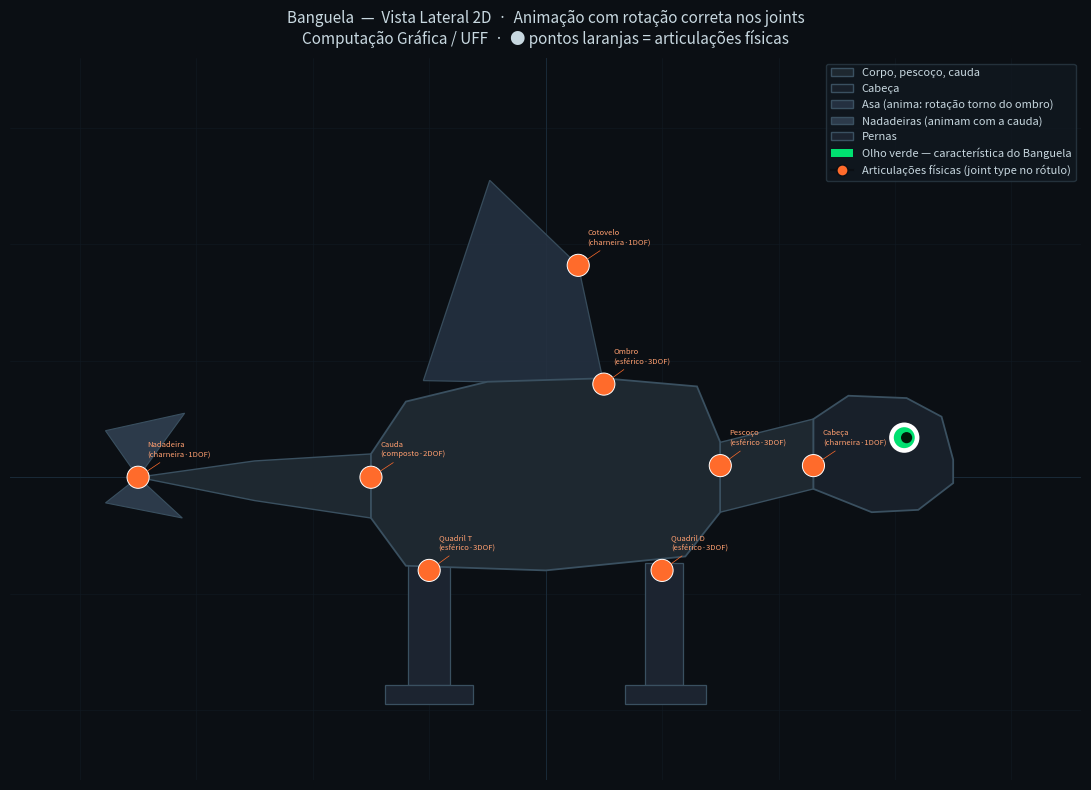

This chart was generated by the following Python code:
"""
==============================================================================
Banguela 2D — Vista Lateral Animada  (VERSÃO ATUALIZADA)
Computação Gráfica - UFF  |  Aluno: Igor Ribeiro

DIFERENÇAS em relação à versão original:
  ✓ Vista lateral (perfil) — não mais de cima
  ✓ Corpo correto: cabeça, pescoço, torso, cauda, pernas, asas
  ✓ Olho verde característico do Banguela
  ✓ Animação usa ROTAÇÃO em torno do joint (matriz correta)
    → antes: escala no eixo Y (incorreto fisicamente)
    → agora: R = T(joint) · Rθ · T(-joint)  (correto)
  ✓ Articulações exibidas com tipo e DOF

Execute: python banguela_2d_atualizado.py
==============================================================================
"""
import sys, io
import numpy as np
import matplotlib.pyplot as plt
import matplotlib.animation as anim
from matplotlib.patches import Polygon, Circle, FancyArrowPatch
from matplotlib.patches import Patch as LPatch
import matplotlib.lines as mlines

sys.stdout = io.TextIOWrapper(sys.stdout.buffer, encoding="utf-8", errors="replace")

# =============================================================================
# TRANSFORMAÇÕES 2D EM COORDENADAS HOMOGÊNEAS (matriciais — corretas)
# =============================================================================

def T(tx, ty):
    """Matriz de translação 3×3 homogênea"""
    return np.array([[1, 0, tx],
                     [0, 1, ty],
                     [0, 0,  1]], dtype=float)

def R(theta):
    """Matriz de rotação 3×3 homogênea"""
    c, s = np.cos(theta), np.sin(theta)
    return np.array([[ c, -s, 0],
                     [ s,  c, 0],
                     [ 0,  0, 1]], dtype=float)

def rodar_em_torno(pts, cx, cy, theta):
    """
    Rotaciona os pontos em torno de (cx, cy) por theta radianos.
    Composição correta:  M = T(cx,cy) · R(θ) · T(-cx,-cy)
    """
    M     = T(cx, cy) @ R(theta) @ T(-cx, -cy)
    pts_h = np.hstack([pts, np.ones((len(pts), 1))])
    return (M @ pts_h.T).T[:, :2]

# =============================================================================
# GEOMETRIA BASE — pose de repouso, vista lateral (plano XY)
# Dragão olha para a direita (+X). Y = cima. Unidades em metros.
# =============================================================================

# ── Corpo (torso) ─────────────────────────────────────────────────────────────
corpo_pts = np.array([
    [ 1.50,  0.30], [ 1.30,  0.78], [ 0.50,  0.85],
    [-0.50,  0.82], [-1.20,  0.65], [-1.50,  0.20],
    [-1.50, -0.35], [-1.20, -0.76], [ 0.00, -0.80],
    [ 1.20, -0.68], [ 1.50, -0.30],
])

# ── Pescoço ──────────────────────────────────────────────────────────────────
pescoco_pts = np.array([
    [1.50,  0.30], [2.30,  0.50],
    [2.30, -0.10], [1.50, -0.30],
])

# ── Cabeça (Banguela — larga e achatada) ─────────────────────────────────────
cabeca_pts = np.array([
    [2.30,  0.50], [2.60,  0.70], [3.10,  0.68], [3.40,  0.52],
    [3.50,  0.15], [3.50, -0.05], [3.20, -0.28], [2.80, -0.30],
    [2.30, -0.10],
])

# ── Perna dianteira (direita, visível de perfil) ──────────────────────────────
perna_f_pts = np.array([
    [0.85, -0.74], [0.85, -1.78], [1.18, -1.78], [1.18, -0.74],
])
pe_f_pts = np.array([
    [0.68, -1.78], [0.68, -1.95], [1.38, -1.95], [1.38, -1.78],
])

# ── Perna traseira (direita, visível de perfil) ───────────────────────────────
perna_r_pts = np.array([
    [-1.18, -0.74], [-1.18, -1.78], [-0.82, -1.78], [-0.82, -0.74],
])
pe_r_pts = np.array([
    [-1.38, -1.78], [-1.38, -1.95], [-0.62, -1.95], [-0.62, -1.78],
])

# ── Asa (quadrilátero completo — braço + membrana como corpo rígido 2D) ───────
# Gira em torno do OMBRO  (0.50, 0.80)
OMBRO = np.array([0.50, 0.80])

asa_pts = np.array([
    [ 0.50,  0.80],   # ombro  (joint — ponto fixo)
    [ 0.28,  1.82],   # cotovelo
    [-0.48,  2.55],   # ponta da asa (wingtip)
    [-1.05,  0.83],   # ancoragem traseira no tronco
])

# ── Cauda (corpo rígido que gira em torno do joint cauda-corpo) ───────────────
# Gira em torno de CAUDA_JOINT  (-1.50, 0.00)
CAUDA_JOINT = np.array([-1.50, 0.00])

cauda_pts = np.array([
    [-1.50,  0.20], [-2.50,  0.14], [-3.50,  0.00],
    [-2.50, -0.20], [-1.50, -0.35],
])

# Nadadeiras — seguem a cauda (mesma rotação)
fin_up_pts = np.array([
    [-3.50,  0.00], [-3.10,  0.55], [-3.78,  0.40],
])
fin_lo_pts = np.array([
    [-3.50,  0.00], [-3.12, -0.35], [-3.78, -0.22],
])

# =============================================================================
# CORES
# =============================================================================
C_ESCURO   = '#18202a'
C_CORPO    = '#1e2830'
C_ASA      = '#243040'
C_MEM      = '#2c3a4a'
C_PERNA    = '#1c2430'
C_JOINT    = '#FF6B2B'
C_BORDA    = '#3a5060'
C_BG       = '#0b0f14'

# =============================================================================
# FIGURA
# =============================================================================
fig, ax = plt.subplots(figsize=(15, 8), facecolor=C_BG)
ax.set_facecolor(C_BG)
ax.set_aspect('equal')
ax.set_xlim(-4.6, 4.6)
ax.set_ylim(-2.6, 3.6)
ax.axis('off')

# Grid sutil
for xv in np.arange(-4, 5, 1):
    ax.axvline(xv, color='#111a24', lw=0.4, zorder=0)
for yv in np.arange(-2, 4, 1):
    ax.axhline(yv, color='#111a24', lw=0.4, zorder=0)
ax.axhline(0, color='#1a2a38', lw=0.7, zorder=0)
ax.axvline(0, color='#1a2a38', lw=0.7, zorder=0)

# ── Patches estáticos ─────────────────────────────────────────────────────────
p_perna_r = Polygon(perna_r_pts, closed=True, fc=C_PERNA, ec=C_BORDA, lw=0.9, zorder=2)
p_pe_r    = Polygon(pe_r_pts,    closed=True, fc=C_PERNA, ec=C_BORDA, lw=0.9, zorder=2)
p_corpo   = Polygon(corpo_pts,   closed=True, fc=C_CORPO, ec=C_BORDA, lw=1.3, zorder=4)
p_pescoco = Polygon(pescoco_pts, closed=True, fc=C_CORPO, ec=C_BORDA, lw=1.0, zorder=4)
p_cabeca  = Polygon(cabeca_pts,  closed=True, fc=C_ESCURO,ec=C_BORDA, lw=1.3, zorder=4)
p_perna_f = Polygon(perna_f_pts, closed=True, fc=C_PERNA, ec=C_BORDA, lw=0.9, zorder=3)
p_pe_f    = Polygon(pe_f_pts,    closed=True, fc=C_PERNA, ec=C_BORDA, lw=0.9, zorder=3)

# ── Patches móveis ────────────────────────────────────────────────────────────
p_asa     = Polygon(asa_pts,     closed=True, fc=C_ASA,   ec=C_BORDA, lw=0.9, zorder=3, alpha=0.92)
p_cauda   = Polygon(cauda_pts,   closed=True, fc=C_CORPO, ec=C_BORDA, lw=1.0, zorder=3)
p_fin_up  = Polygon(fin_up_pts,  closed=True, fc=C_MEM,   ec=C_BORDA, lw=0.8, zorder=3)
p_fin_lo  = Polygon(fin_lo_pts,  closed=True, fc=C_MEM,   ec=C_BORDA, lw=0.8, zorder=3)

for p in [p_perna_r, p_pe_r, p_asa,
          p_corpo, p_pescoco, p_cabeca,
          p_cauda, p_fin_up, p_fin_lo,
          p_perna_f, p_pe_f]:
    ax.add_patch(p)

# ── Olho (Banguela — verde brilhante) ─────────────────────────────────────────
ax.add_patch(Circle((3.08,  0.34), 0.130, fc='white',   ec='none', zorder=6))
ax.add_patch(Circle((3.08,  0.34), 0.090, fc='#00e070', ec='none', zorder=7))
ax.add_patch(Circle((3.10,  0.34), 0.048, fc='#001a0a', ec='none', zorder=8))

# ── Articulações ──────────────────────────────────────────────────────────────
JOINTS = {
    'Pescoço\n(esférico·3DOF)':   ( 1.50,  0.10),
    'Cabeça\n(charneira·1DOF)':   ( 2.30,  0.10),
    'Ombro\n(esférico·3DOF)':     ( 0.50,  0.80),
    'Cotovelo\n(charneira·1DOF)': ( 0.28,  1.82),
    'Cauda\n(composto·2DOF)':     (-1.50,  0.00),
    'Nadadeira\n(charneira·1DOF)':(-3.50,  0.00),
    'Quadril D\n(esférico·3DOF)': ( 1.00, -0.80),
    'Quadril T\n(esférico·3DOF)': (-1.00, -0.80),
}

joint_circles = {}
for nome, (jx, jy) in JOINTS.items():
    c = Circle((jx, jy), 0.095, fc=C_JOINT, ec='white', lw=0.7, zorder=9)
    ax.add_patch(c)
    ax.annotate(nome, (jx, jy), xytext=(jx+0.08, jy+0.18),
                fontsize=5.5, color='#FF9F70', zorder=10,
                arrowprops=dict(arrowstyle='-', color='#FF6B2B', lw=0.5))
    joint_circles[nome] = c

# =============================================================================
# ANIMAÇÃO — usa rotação matricial correta em torno dos joints
# =============================================================================
N_FRAMES = 120

def animar(frame):
    t = (frame / N_FRAMES) * 2 * np.pi

    # ── ASA: rotação em torno do ombro ───────────────────────────────────────
    # Fisicamente correto: M = T(ombro) · R(θ) · T(-ombro)
    ang_asa  = -0.38 * np.sin(t)          # ±22° de batimento
    asa_rot  = rodar_em_torno(asa_pts, *OMBRO, ang_asa)
    p_asa.set_xy(asa_rot)

    # Cotovelo acompanha a asa (2º ponto da asa)
    joint_circles['Cotovelo\n(charneira·1DOF)'].center = tuple(asa_rot[1])

    # ── CAUDA: rotação em torno do joint cauda-corpo ──────────────────────────
    ang_cauda  = 0.22 * np.sin(t * 0.65)  # ±13°, ritmo mais lento
    cauda_rot  = rodar_em_torno(cauda_pts,  *CAUDA_JOINT, ang_cauda)
    fin_up_rot = rodar_em_torno(fin_up_pts, *CAUDA_JOINT, ang_cauda)
    fin_lo_rot = rodar_em_torno(fin_lo_pts, *CAUDA_JOINT, ang_cauda)
    p_cauda .set_xy(cauda_rot)
    p_fin_up.set_xy(fin_up_rot)
    p_fin_lo.set_xy(fin_lo_rot)

    # Nadadeira acompanha ponta da cauda (3º ponto)
    joint_circles['Nadadeira\n(charneira·1DOF)'].center = tuple(cauda_rot[2])

    return [p_asa, p_cauda, p_fin_up, p_fin_lo,
            *joint_circles.values()]

ani = anim.FuncAnimation(
    fig, animar,
    frames=N_FRAMES,
    interval=16,      # ~60 FPS
    blit=False,       # False = mais compatível no Windows
    repeat=True
)

# =============================================================================
# TÍTULO E LEGENDA
# =============================================================================
ax.set_title(
    'Banguela  —  Vista Lateral 2D  ·  Animação com rotação correta nos joints\n'
    'Computação Gráfica / UFF  ·  ● pontos laranjas = articulações físicas',
    color='#c8d8e0', fontsize=11, pad=10
)

legend_els = [
    LPatch(fc=C_CORPO, ec=C_BORDA, label='Corpo, pescoço, cauda'),
    LPatch(fc=C_ESCURO,ec=C_BORDA, label='Cabeça'),
    LPatch(fc=C_ASA,   ec=C_BORDA, label='Asa (anima: rotação torno do ombro)'),
    LPatch(fc=C_MEM,   ec=C_BORDA, label='Nadadeiras (animam com a cauda)'),
    LPatch(fc=C_PERNA, ec=C_BORDA, label='Pernas'),
    LPatch(fc='#00e070',ec='none', label='Olho verde — característica do Banguela'),
    mlines.Line2D([],[], marker='o', color=C_BG, markerfacecolor=C_JOINT,
                  markersize=8, label='Articulações físicas (joint type no rótulo)'),
]
ax.legend(handles=legend_els, loc='upper right',
          facecolor='#111820', edgecolor='#2a3a45',
          labelcolor='#c8d8e0', fontsize=8)

plt.tight_layout()
plt.show()
